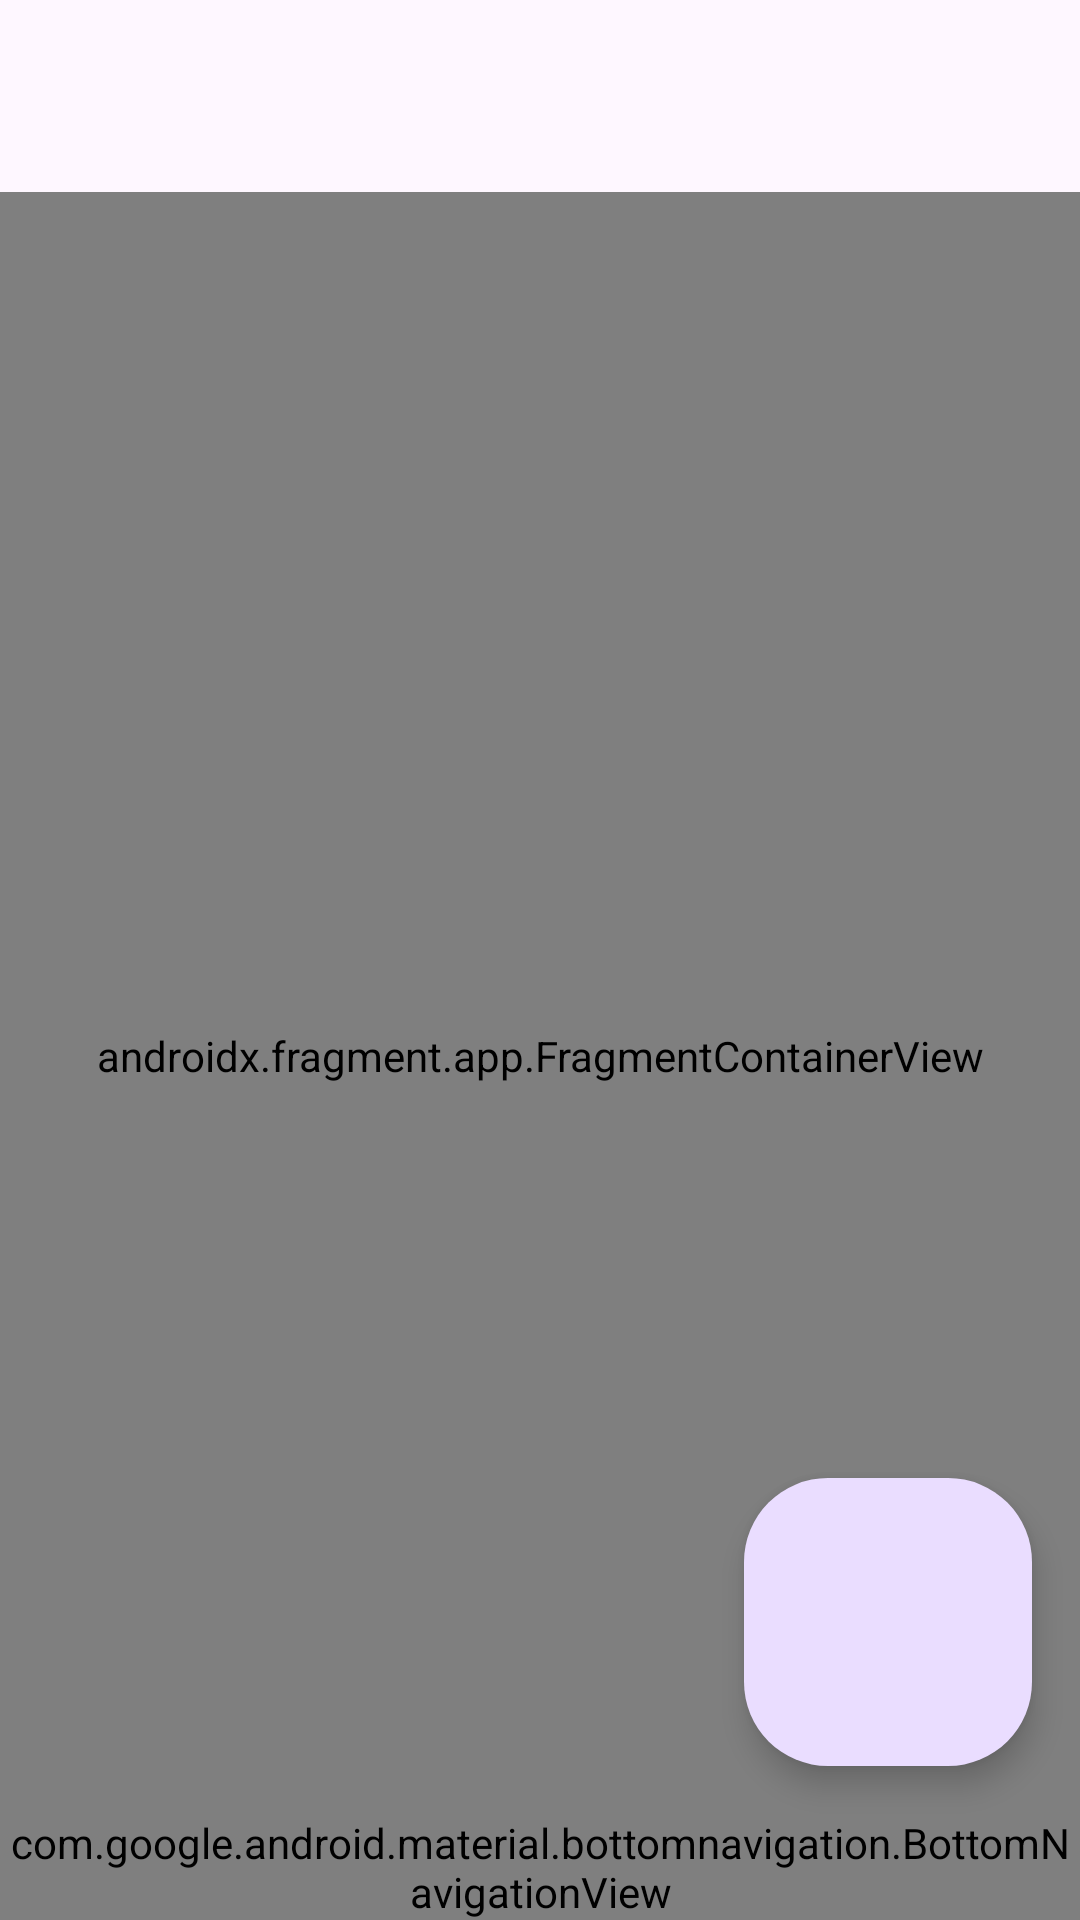

Produce the Android XML layout that renders to this screen, including the resource entries it uses.
<!-- AndroidManifest.xml: application theme Theme.MoneySaving -->
<!-- res/layout/activity_main.xml -->
<?xml version="1.0" encoding="utf-8"?>
<androidx.constraintlayout.widget.ConstraintLayout xmlns:android="http://schemas.android.com/apk/res/android"
    xmlns:app="http://schemas.android.com/apk/res-auto"
    xmlns:tools="http://schemas.android.com/tools"
    android:layout_width="match_parent"
    android:layout_height="match_parent"
    android:fitsSystemWindows="true"
    android:paddingTop="?attr/actionBarSize"
    tools:context=".MainActivity">

    <androidx.fragment.app.FragmentContainerView
        android:id="@+id/nav_host_fragment_activity_main"
        android:name="androidx.navigation.fragment.NavHostFragment"
        android:layout_width="match_parent"
        android:layout_height="match_parent"
        app:defaultNavHost="true"
        app:layout_constraintBottom_toTopOf="@+id/nav_view"
        app:layout_constraintLeft_toLeftOf="parent"
        app:layout_constraintRight_toRightOf="parent"
        app:layout_constraintTop_toTopOf="parent"
        app:navGraph="@navigation/mobile_navigation" />

    <com.google.android.material.floatingactionbutton.FloatingActionButton
        android:id="@+id/addExpenseFloatingButton"
        style="?attr/floatingActionButtonLargeStyle"
        android:layout_width="wrap_content"
        android:layout_height="wrap_content"
        android:layout_gravity="bottom|end"
        android:layout_margin="16dp"
        android:contentDescription="TODO"
        app:layout_constraintBottom_toTopOf="@+id/nav_view"
        app:layout_constraintEnd_toEndOf="parent"
        app:srcCompat="@drawable/ic_outline_add_24" />

    <View
        android:layout_width="match_parent"
        android:layout_height="1dp"
        app:layout_constraintBottom_toTopOf="@+id/nav_view" />

    <com.google.android.material.bottomnavigation.BottomNavigationView
        android:id="@+id/nav_view"
        android:layout_width="match_parent"
        android:layout_height="wrap_content"
        android:background="@color/white"
        app:layout_constraintBottom_toBottomOf="parent"
        app:layout_constraintLeft_toLeftOf="parent"
        app:layout_constraintRight_toRightOf="parent"
        app:menu="@menu/bottom_nav_menu" />

</androidx.constraintlayout.widget.ConstraintLayout>
<!-- resources referenced by this layout -->
<resources>
  <style name="Theme.MoneySaving" parent="Base.Theme.MoneySaving" />
  <style name="Base.Theme.MoneySaving" parent="Theme.Material3.DayNight.NoActionBar">
          
          
      </style>
  <!-- not gathered from this repository: default colours our renderer supplied (Android Studio template values) -->
  <color name="white">#FFFFFFFF</color>
</resources>
